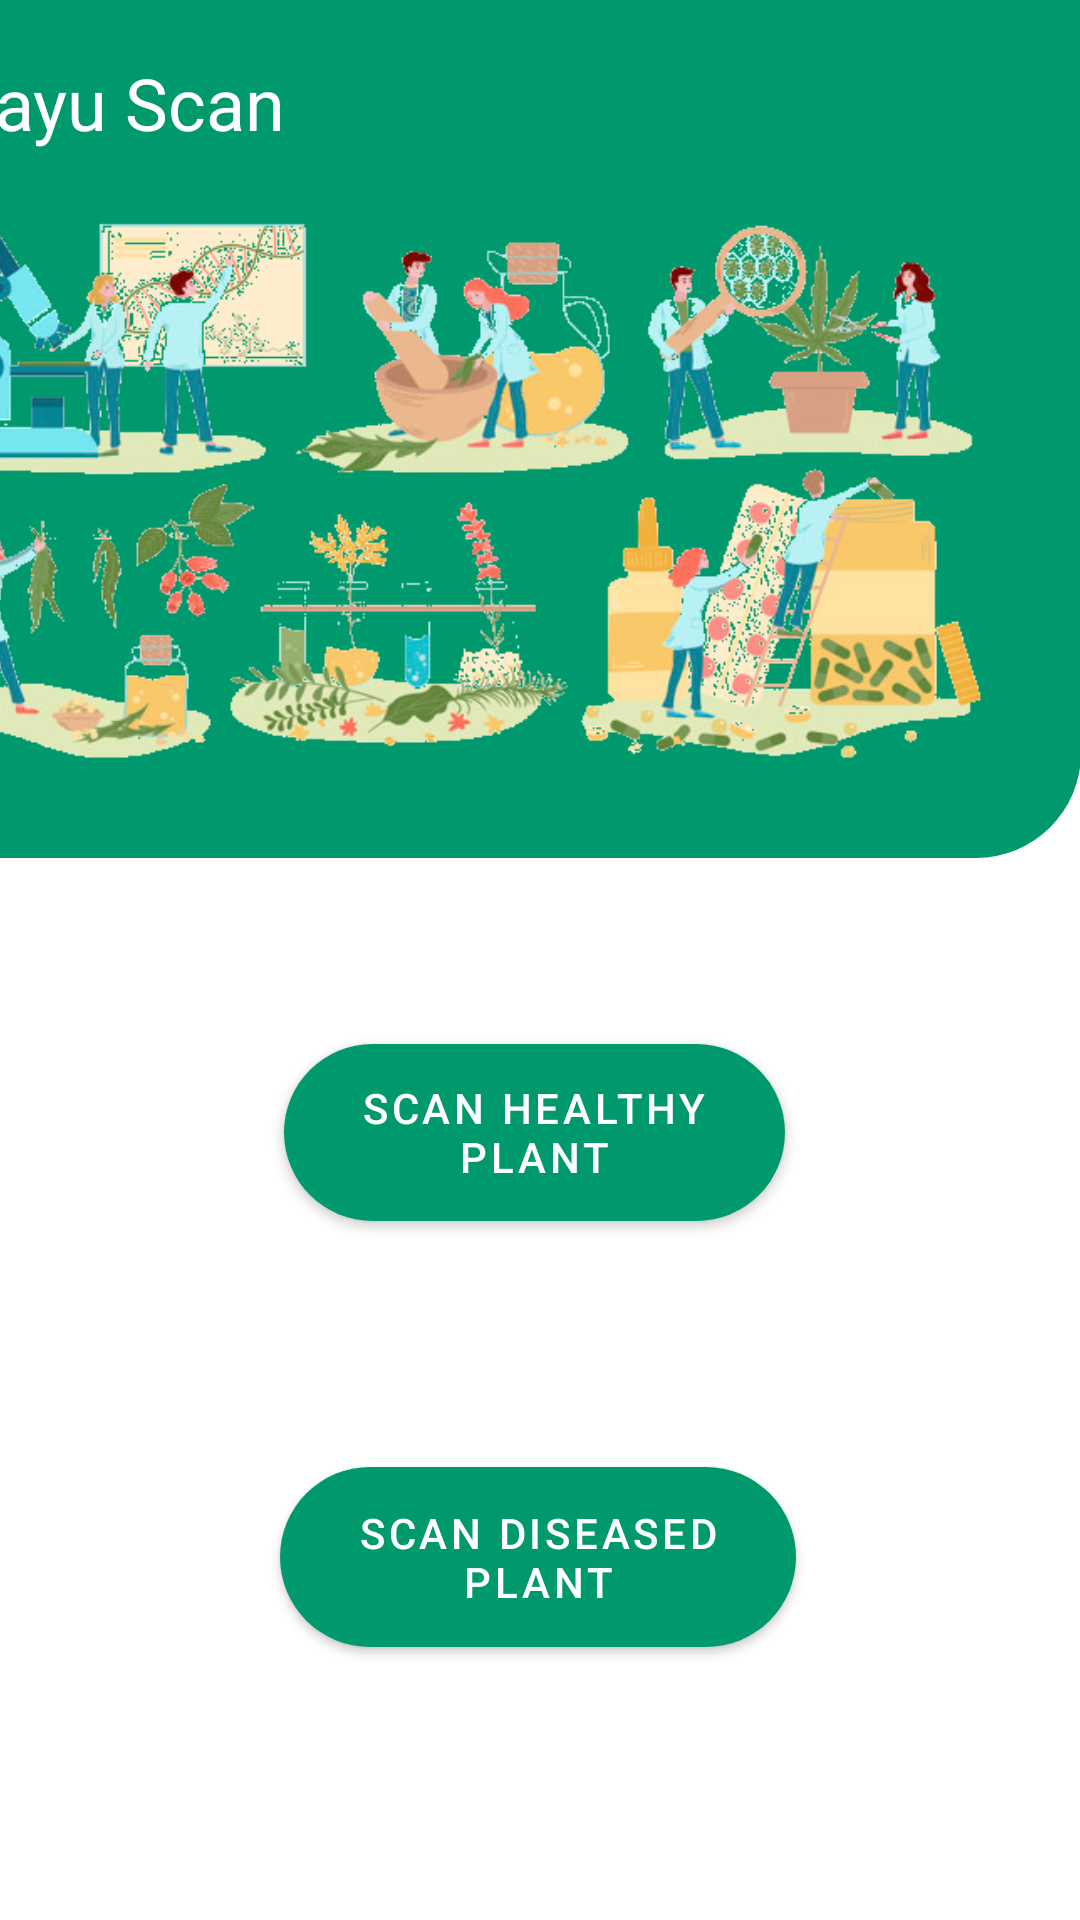

This screen was rendered from an Android layout file. Write that file and the resources it references.
<!-- AndroidManifest.xml: application theme Theme.Aayu -->
<!-- res/layout/activity_leaf_type.xml -->
<?xml version="1.0" encoding="utf-8"?>
<androidx.constraintlayout.widget.ConstraintLayout xmlns:android="http://schemas.android.com/apk/res/android"
    xmlns:app="http://schemas.android.com/apk/res-auto"
    xmlns:tools="http://schemas.android.com/tools"
    android:layout_width="match_parent"
    android:layout_height="match_parent"
    tools:context=".LeafType">

    <androidx.constraintlayout.widget.ConstraintLayout
        android:id="@+id/layoutHeader"
        android:layout_width="413dp"
        android:layout_height="286dp"
        android:background="@drawable/header_background"
        android:padding="10dp"
        app:layout_constraintEnd_toEndOf="parent"
        app:layout_constraintHorizontal_bias="1.0"
        app:layout_constraintStart_toStartOf="parent"
        app:layout_constraintTop_toTopOf="parent">

        
        <TextView
            android:id="@+id/textView10"
            android:layout_width="wrap_content"
            android:layout_height="wrap_content"
            android:layout_marginTop="8dp"
            android:text="Aayu Scan"
            android:textColor="@color/white"
            android:textSize="24sp"
            android:textStyle="normal"
            app:layout_constraintEnd_toEndOf="parent"
            app:layout_constraintHorizontal_bias="0.09"
            app:layout_constraintStart_toStartOf="parent"
            app:layout_constraintTop_toTopOf="parent" />

        <ImageView
            android:id="@+id/imageView9"
            android:layout_width="350dp"
            android:layout_height="218dp"
            android:layout_marginTop="4dp"
            app:layout_constraintEnd_toEndOf="parent"
            app:layout_constraintStart_toStartOf="parent"
            app:layout_constraintTop_toBottomOf="@+id/textView10"
            app:srcCompat="@drawable/imagscn4" />

        

    </androidx.constraintlayout.widget.ConstraintLayout>

    <com.google.android.material.button.MaterialButton
        android:id="@+id/healthy"
        android:layout_width="167dp"
        android:layout_height="71dp"
        android:layout_marginTop="56dp"
        android:text="Scan Healthy Plant"
        app:cornerRadius="100dp"
        app:layout_constraintEnd_toEndOf="parent"
        app:layout_constraintHorizontal_bias="0.491"
        app:layout_constraintStart_toStartOf="parent"
        app:layout_constraintTop_toBottomOf="@+id/layoutHeader"
        tools:ignore="MissingConstraints" />

    <com.google.android.material.button.MaterialButton
        android:id="@+id/deceased"
        android:layout_width="172dp"
        android:layout_height="72dp"
        android:layout_marginTop="70dp"
        android:text="Scan diseased plant"
        app:cornerRadius="100dp"
        app:layout_constraintEnd_toEndOf="parent"
        app:layout_constraintHorizontal_bias="0.497"
        app:layout_constraintStart_toStartOf="parent"
        app:layout_constraintTop_toBottomOf="@+id/healthy"
        tools:ignore="MissingConstraints" />

    <ImageView
        android:id="@+id/imageView12"
        android:layout_width="405dp"
        android:layout_height="489dp"
        android:layout_marginTop="115dp"
        app:layout_constraintEnd_toEndOf="parent"
        app:layout_constraintStart_toStartOf="parent"
        app:layout_constraintTop_toBottomOf="@+id/healthy"
        app:srcCompat="@drawable/scanimg7" />

</androidx.constraintlayout.widget.ConstraintLayout>
<!-- resources referenced by this layout -->
<resources>
  <color name="white">#FFFFFFFF</color>
  <!-- drawable header_background (drawable) -->
  <?xml version="1.0" encoding="utf-8"?>
  <shape xmlns:android="http://schemas.android.com/apk/res/android"
      android:shape="rectangle">
      <solid android:color="@color/green"/>
      <corners android:bottomLeftRadius="35dp"
          android:bottomRightRadius="35dp"/>
  
  </shape>
  <!-- drawable imagscn4: png bitmap (drawable, 228136 bytes) -->
  <!-- drawable scanimg7: png bitmap (drawable, 222756 bytes) -->
  <style name="Theme.Aayu" parent="Theme.MaterialComponents.DayNight.NoActionBar">
          
          <item name="colorPrimary">@color/green</item>
          <item name="colorPrimaryVariant">@color/cream</item>
          <item name="colorOnPrimary">@color/white</item>
          
          <item name="colorSecondary">@color/teal_200</item>
          <item name="colorSecondaryVariant">@color/teal_700</item>
          <item name="colorOnSecondary">@color/black</item>
          
          
          <item name="android:statusBarColor" tools:targetApi="l">?attr/colorPrimary</item>
          
      </style>
  <color name="green">#00996D</color>
  <color name="cream">#fcf9c6</color>
  <color name="teal_200">#FF03DAC5</color>
  <color name="teal_700">#FF018786</color>
  <color name="black">#FF000000</color>
</resources>
